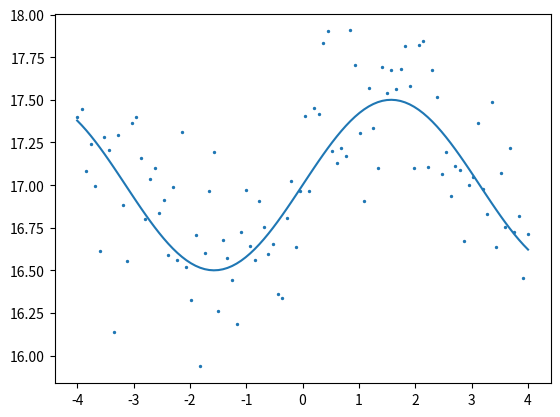

Reproduce this figure in Python.
def first_test():
    # Import(s)
    import numpy as np
    import matplotlib.pyplot as plt

    def calc_redchi(fit,x,y,yerr,N,n_free):
        return 1.0/(N-n_free)*sum(((fit-y)/yerr)**2)

    x = np.linspace(-4,4,100)
    true_y = 0.5*np.sin(x)+17
    y = 0.5*np.sin(x)+np.random.normal(0,0.3,len(x))+17
    yerr = np.random.normal(0,0.4,len(x))

    residuals = true_y-y
    rss = sum(residuals**2)
    mean_val = np.mean(y)
    tss = sum((mean_val-y)**2)
    r_sq = 1-(rss/tss)
    print(r_sq)
    # Calculate red chi
    print(calc_redchi(fit=true_y,x=x,y=y,yerr=yerr,N=len(x),n_free=0))

    #plt.errorbar(x,y,yerr=yerr,lw=0,elinewidth=1)
    plt.scatter(x,y,s=2)
    plt.plot(x,true_y)
    plt.show()

first_test()